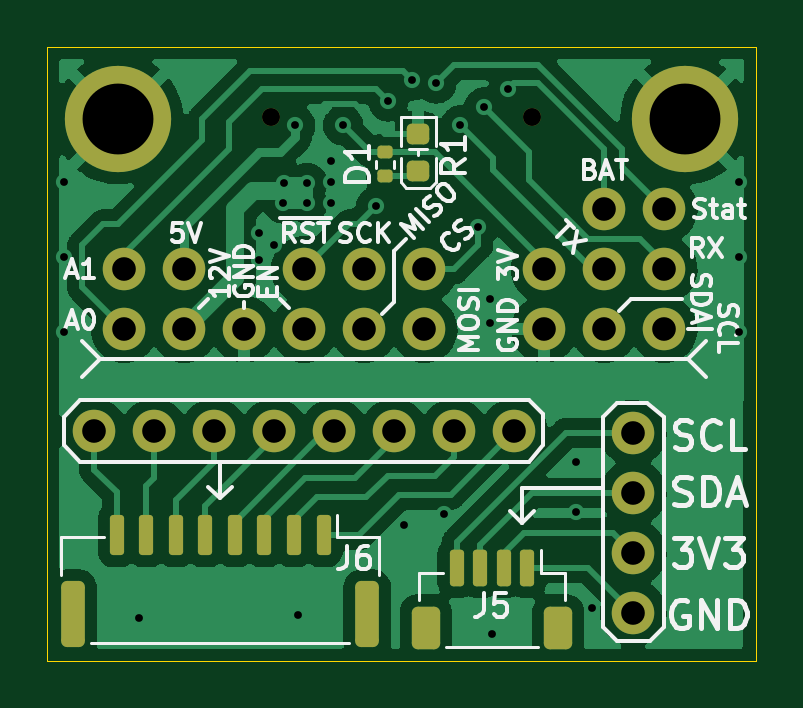
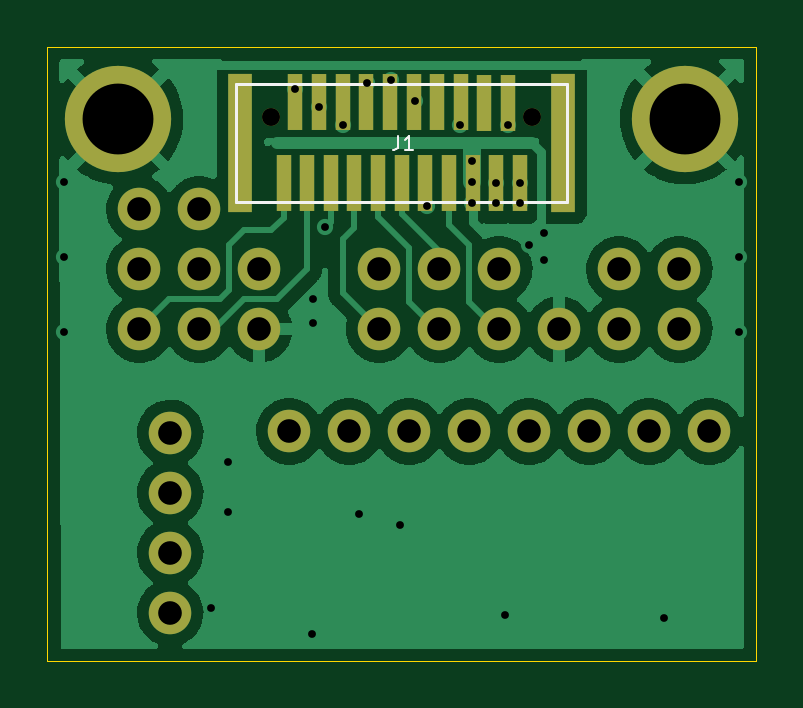
Circuit board: 11 layer files. Board 30.0 x 26.0 mm.
- bottom_copper: module_dev3-CuBottom.gbr (61715 bytes)
- top_copper: module_dev3-CuTop.gbr (87275 bytes)
- outline: module_dev3-EdgeCuts.gbr (688 bytes)
- bottom_mask: module_dev3-MaskBottom.gbr (2483 bytes)
- top_mask: module_dev3-MaskTop.gbr (3609 bytes)
- drill: module_dev3-NPTH.drl (386 bytes)
- drill: module_dev3-PTH.drl (1360 bytes)
- paste: module_dev3-PasteBottom.gbr (1120 bytes)
- paste: module_dev3-PasteTop.gbr (2229 bytes)
- bottom_silk: module_dev3-SilkBottom.gbr (1053 bytes)
- top_silk: module_dev3-SilkTop.gbr (23455 bytes)

=== bottom_copper: module_dev3-CuBottom.gbr (61715 bytes, source omitted) ===
=== top_copper: module_dev3-CuTop.gbr (87275 bytes, source omitted) ===
=== outline: module_dev3-EdgeCuts.gbr ===
%TF.GenerationSoftware,KiCad,Pcbnew,(6.0.0-0)*%
%TF.CreationDate,2023-03-06T19:24:07-05:00*%
%TF.ProjectId,module_dev3,6d6f6475-6c65-45f6-9465-76332e6b6963,rev?*%
%TF.SameCoordinates,Original*%
%TF.FileFunction,Profile,NP*%
%FSLAX46Y46*%
G04 Gerber Fmt 4.6, Leading zero omitted, Abs format (unit mm)*
G04 Created by KiCad (PCBNEW (6.0.0-0)) date 2023-03-06 19:24:07*
%MOMM*%
%LPD*%
G01*
G04 APERTURE LIST*
%TA.AperFunction,Profile*%
%ADD10C,0.050000*%
%TD*%
G04 APERTURE END LIST*
D10*
X121995000Y-60938000D02*
X91995000Y-60938000D01*
X91995000Y-60938000D02*
X91995000Y-86938000D01*
X91995000Y-86938000D02*
X121995000Y-86938000D01*
X121995000Y-86938000D02*
X121995000Y-60938000D01*
M02*

=== bottom_mask: module_dev3-MaskBottom.gbr ===
%TF.GenerationSoftware,KiCad,Pcbnew,(6.0.0-0)*%
%TF.CreationDate,2023-03-06T19:24:07-05:00*%
%TF.ProjectId,module_dev3,6d6f6475-6c65-45f6-9465-76332e6b6963,rev?*%
%TF.SameCoordinates,Original*%
%TF.FileFunction,Soldermask,Bot*%
%TF.FilePolarity,Negative*%
%FSLAX46Y46*%
G04 Gerber Fmt 4.6, Leading zero omitted, Abs format (unit mm)*
G04 Created by KiCad (PCBNEW (6.0.0-0)) date 2023-03-06 19:24:07*
%MOMM*%
%LPD*%
G01*
G04 APERTURE LIST*
%ADD10C,4.500000*%
%ADD11O,1.800000X1.800000*%
%ADD12R,1.000000X5.850000*%
%ADD13C,0.760000*%
%ADD14R,0.610000X2.410000*%
G04 APERTURE END LIST*
D10*
%TO.C,H1*%
X95000000Y-64000000D03*
%TD*%
%TO.C,H2*%
X119000000Y-64000000D03*
%TD*%
D11*
%TO.C,J24*%
X97790000Y-72898000D03*
%TD*%
%TO.C,J25*%
X100330000Y-72898000D03*
%TD*%
%TO.C,J27*%
X95250000Y-70358000D03*
%TD*%
%TO.C,J28*%
X102870000Y-70358000D03*
%TD*%
%TO.C,J29*%
X97790000Y-70358000D03*
%TD*%
%TO.C,J32*%
X102870000Y-72898000D03*
%TD*%
%TO.C,J13*%
X115570000Y-72898000D03*
%TD*%
%TO.C,J14*%
X113030000Y-70358000D03*
%TD*%
%TO.C,J15*%
X113030000Y-72898000D03*
%TD*%
%TO.C,J16*%
X105410000Y-70358000D03*
%TD*%
%TO.C,J18*%
X105410000Y-72898000D03*
%TD*%
%TO.C,J19*%
X107950000Y-72898000D03*
%TD*%
%TO.C,J17*%
X107950000Y-70358000D03*
%TD*%
%TO.C,J22*%
X118110000Y-70358000D03*
%TD*%
%TO.C,J31*%
X118110000Y-67818000D03*
%TD*%
%TO.C,J26*%
X95250000Y-72898000D03*
%TD*%
%TO.C,J21*%
X115570000Y-70358000D03*
%TD*%
%TO.C,J30*%
X115570000Y-67818000D03*
%TD*%
%TO.C,J12*%
X118110000Y-72898000D03*
%TD*%
%TO.C,J3*%
X116800000Y-77280000D03*
X116800000Y-79820000D03*
X116800000Y-82360000D03*
X116800000Y-84900000D03*
%TD*%
%TO.C,J4*%
X93980000Y-77216000D03*
X96520000Y-77216000D03*
X99060000Y-77216000D03*
X101600000Y-77216000D03*
X104140000Y-77216000D03*
X106680000Y-77216000D03*
X109220000Y-77216000D03*
X111760000Y-77216000D03*
%TD*%
D12*
%TO.C,J1*%
X100173500Y-65000000D03*
X113826500Y-65000000D03*
D13*
X101475500Y-63900000D03*
X112524500Y-63900000D03*
D14*
X101996500Y-66720000D03*
X102996500Y-66720000D03*
X103996500Y-66720000D03*
X104996500Y-66720000D03*
X105996500Y-66720000D03*
X106996500Y-66720000D03*
X107996500Y-66720000D03*
X108996500Y-66720000D03*
X109996500Y-66720000D03*
X110996500Y-66720000D03*
X111996500Y-66720000D03*
X111496500Y-63280000D03*
X110496500Y-63280000D03*
X109496500Y-63280000D03*
X108496500Y-63280000D03*
X107496500Y-63280000D03*
X106496500Y-63280000D03*
X105496500Y-63280000D03*
X104496500Y-63280000D03*
X103496500Y-63320000D03*
X102496500Y-63320000D03*
%TD*%
M02*

=== top_mask: module_dev3-MaskTop.gbr ===
%TF.GenerationSoftware,KiCad,Pcbnew,(6.0.0-0)*%
%TF.CreationDate,2023-03-06T19:24:07-05:00*%
%TF.ProjectId,module_dev3,6d6f6475-6c65-45f6-9465-76332e6b6963,rev?*%
%TF.SameCoordinates,Original*%
%TF.FileFunction,Soldermask,Top*%
%TF.FilePolarity,Negative*%
%FSLAX46Y46*%
G04 Gerber Fmt 4.6, Leading zero omitted, Abs format (unit mm)*
G04 Created by KiCad (PCBNEW (6.0.0-0)) date 2023-03-06 19:24:07*
%MOMM*%
%LPD*%
G01*
G04 APERTURE LIST*
G04 Aperture macros list*
%AMRoundRect*
0 Rectangle with rounded corners*
0 $1 Rounding radius*
0 $2 $3 $4 $5 $6 $7 $8 $9 X,Y pos of 4 corners*
0 Add a 4 corners polygon primitive as box body*
4,1,4,$2,$3,$4,$5,$6,$7,$8,$9,$2,$3,0*
0 Add four circle primitives for the rounded corners*
1,1,$1+$1,$2,$3*
1,1,$1+$1,$4,$5*
1,1,$1+$1,$6,$7*
1,1,$1+$1,$8,$9*
0 Add four rect primitives between the rounded corners*
20,1,$1+$1,$2,$3,$4,$5,0*
20,1,$1+$1,$4,$5,$6,$7,0*
20,1,$1+$1,$6,$7,$8,$9,0*
20,1,$1+$1,$8,$9,$2,$3,0*%
G04 Aperture macros list end*
%ADD10C,4.500000*%
%ADD11O,1.800000X1.800000*%
%ADD12RoundRect,0.150000X0.150000X0.625000X-0.150000X0.625000X-0.150000X-0.625000X0.150000X-0.625000X0*%
%ADD13RoundRect,0.250000X0.350000X0.650000X-0.350000X0.650000X-0.350000X-0.650000X0.350000X-0.650000X0*%
%ADD14RoundRect,0.150000X0.150000X0.700000X-0.150000X0.700000X-0.150000X-0.700000X0.150000X-0.700000X0*%
%ADD15RoundRect,0.250000X0.250000X1.150000X-0.250000X1.150000X-0.250000X-1.150000X0.250000X-1.150000X0*%
%ADD16RoundRect,0.135000X-0.185000X0.135000X-0.185000X-0.135000X0.185000X-0.135000X0.185000X0.135000X0*%
%ADD17RoundRect,0.218750X-0.256250X0.218750X-0.256250X-0.218750X0.256250X-0.218750X0.256250X0.218750X0*%
%ADD18C,0.760000*%
G04 APERTURE END LIST*
D10*
%TO.C,H1*%
X95000000Y-64000000D03*
%TD*%
%TO.C,H2*%
X119000000Y-64000000D03*
%TD*%
D11*
%TO.C,J24*%
X97790000Y-72898000D03*
%TD*%
%TO.C,J25*%
X100330000Y-72898000D03*
%TD*%
%TO.C,J27*%
X95250000Y-70358000D03*
%TD*%
%TO.C,J28*%
X102870000Y-70358000D03*
%TD*%
%TO.C,J29*%
X97790000Y-70358000D03*
%TD*%
%TO.C,J32*%
X102870000Y-72898000D03*
%TD*%
%TO.C,J13*%
X115570000Y-72898000D03*
%TD*%
%TO.C,J14*%
X113030000Y-70358000D03*
%TD*%
%TO.C,J15*%
X113030000Y-72898000D03*
%TD*%
%TO.C,J16*%
X105410000Y-70358000D03*
%TD*%
%TO.C,J18*%
X105410000Y-72898000D03*
%TD*%
%TO.C,J19*%
X107950000Y-72898000D03*
%TD*%
%TO.C,J17*%
X107950000Y-70358000D03*
%TD*%
%TO.C,J22*%
X118110000Y-70358000D03*
%TD*%
%TO.C,J31*%
X118110000Y-67818000D03*
%TD*%
%TO.C,J26*%
X95250000Y-72898000D03*
%TD*%
%TO.C,J21*%
X115570000Y-70358000D03*
%TD*%
%TO.C,J30*%
X115570000Y-67818000D03*
%TD*%
%TO.C,J12*%
X118110000Y-72898000D03*
%TD*%
%TO.C,J3*%
X116800000Y-77280000D03*
X116800000Y-79820000D03*
X116800000Y-82360000D03*
X116800000Y-84900000D03*
%TD*%
%TO.C,J4*%
X93980000Y-77216000D03*
X96520000Y-77216000D03*
X99060000Y-77216000D03*
X101600000Y-77216000D03*
X104140000Y-77216000D03*
X106680000Y-77216000D03*
X109220000Y-77216000D03*
X111760000Y-77216000D03*
%TD*%
D12*
%TO.C,J5*%
X112320000Y-82995000D03*
X111320000Y-82995000D03*
X110320000Y-82995000D03*
X109320000Y-82995000D03*
D13*
X108020000Y-85520000D03*
X113620000Y-85520000D03*
%TD*%
D14*
%TO.C,J6*%
X103689000Y-81616000D03*
X102439000Y-81616000D03*
X101189000Y-81616000D03*
X99939000Y-81616000D03*
X98689000Y-81616000D03*
X97439000Y-81616000D03*
X96189000Y-81616000D03*
X94939000Y-81616000D03*
D15*
X93089000Y-84966000D03*
X105539000Y-84966000D03*
%TD*%
D16*
%TO.C,R1*%
X106299000Y-65403000D03*
X106299000Y-66423000D03*
%TD*%
D17*
%TO.C,D1*%
X107696000Y-64612500D03*
X107696000Y-66187500D03*
%TD*%
D18*
%TO.C,J1*%
X101475500Y-63900000D03*
X112524500Y-63900000D03*
%TD*%
M02*

=== drill: module_dev3-NPTH.drl ===
M48
; DRILL file {KiCad (6.0.0-0)} date Monday, March 06, 2023 at 07:24:07 PM
; FORMAT={-:-/ absolute / inch / decimal}
; #@! TF.CreationDate,2023-03-06T19:24:07-05:00
; #@! TF.GenerationSoftware,Kicad,Pcbnew,(6.0.0-0)
; #@! TF.FileFunction,NonPlated,1,2,NPTH
FMAT,2
INCH
; #@! TA.AperFunction,NonPlated,NPTH,ComponentDrill
T1C0.0299
%
G90
G05
T1
X3.9951Y-2.5157
X4.4301Y-2.5157
T0
M30

=== drill: module_dev3-PTH.drl ===
M48
; DRILL file {KiCad (6.0.0-0)} date Monday, March 06, 2023 at 07:24:07 PM
; FORMAT={-:-/ absolute / inch / decimal}
; #@! TF.CreationDate,2023-03-06T19:24:07-05:00
; #@! TF.GenerationSoftware,Kicad,Pcbnew,(6.0.0-0)
; #@! TF.FileFunction,Plated,1,2,PTH
FMAT,2
INCH
; #@! TA.AperFunction,Plated,PTH,ViaDrill
T1C0.0130
; #@! TA.AperFunction,Plated,PTH,ComponentDrill
T2C0.0394
; #@! TA.AperFunction,Plated,PTH,ComponentDrill
T3C0.1181
%
G90
G05
T1
X3.65Y-2.625
X3.65Y-2.75
X3.65Y-2.875
X3.7748Y-3.3516
X3.975Y-2.71
X3.975Y-2.755
X4.0Y-2.73
X4.015Y-2.66
X4.0157Y-2.6268
X4.035Y-2.53
X4.0398Y-3.3457
X4.055Y-2.66
X4.0551Y-2.626
X4.095Y-2.59
X4.095Y-2.625
X4.095Y-2.66
X4.115Y-2.53
X4.17Y-2.665
X4.19Y-2.49
X4.2161Y-3.1953
X4.23Y-2.455
X4.27Y-2.46
X4.2835Y-3.1772
X4.31Y-2.53
X4.34Y-2.7
X4.35Y-2.5
X4.36Y-2.82
X4.36Y-2.86
X4.3622Y-3.378
X4.39Y-2.47
X4.5028Y-3.0909
X4.5028Y-3.1736
X4.5303Y-3.3343
X4.775Y-2.625
X4.775Y-2.75
X4.775Y-2.875
T2
X3.7Y-3.04
X3.75Y-2.77
X3.75Y-2.87
X3.8Y-3.04
X3.85Y-2.77
X3.85Y-2.87
X3.9Y-3.04
X3.95Y-2.87
X4.0Y-3.04
X4.05Y-2.77
X4.05Y-2.87
X4.1Y-3.04
X4.15Y-2.77
X4.15Y-2.87
X4.2Y-3.04
X4.25Y-2.77
X4.25Y-2.87
X4.3Y-3.04
X4.4Y-3.04
X4.45Y-2.77
X4.45Y-2.87
X4.55Y-2.67
X4.55Y-2.77
X4.55Y-2.87
X4.5984Y-3.0425
X4.5984Y-3.1425
X4.5984Y-3.2425
X4.5984Y-3.3425
X4.65Y-2.67
X4.65Y-2.77
X4.65Y-2.87
T3
X3.7402Y-2.5197
X4.685Y-2.5197
T0
M30

=== paste: module_dev3-PasteBottom.gbr ===
%TF.GenerationSoftware,KiCad,Pcbnew,(6.0.0-0)*%
%TF.CreationDate,2023-03-06T19:24:07-05:00*%
%TF.ProjectId,module_dev3,6d6f6475-6c65-45f6-9465-76332e6b6963,rev?*%
%TF.SameCoordinates,Original*%
%TF.FileFunction,Paste,Bot*%
%TF.FilePolarity,Positive*%
%FSLAX46Y46*%
G04 Gerber Fmt 4.6, Leading zero omitted, Abs format (unit mm)*
G04 Created by KiCad (PCBNEW (6.0.0-0)) date 2023-03-06 19:24:07*
%MOMM*%
%LPD*%
G01*
G04 APERTURE LIST*
%ADD10R,1.000000X5.850000*%
%ADD11R,0.610000X2.410000*%
G04 APERTURE END LIST*
D10*
%TO.C,J1*%
X100173500Y-65000000D03*
X113826500Y-65000000D03*
D11*
X101996500Y-66720000D03*
X102996500Y-66720000D03*
X103996500Y-66720000D03*
X104996500Y-66720000D03*
X105996500Y-66720000D03*
X106996500Y-66720000D03*
X107996500Y-66720000D03*
X108996500Y-66720000D03*
X109996500Y-66720000D03*
X110996500Y-66720000D03*
X111996500Y-66720000D03*
X111496500Y-63280000D03*
X110496500Y-63280000D03*
X109496500Y-63280000D03*
X108496500Y-63280000D03*
X107496500Y-63280000D03*
X106496500Y-63280000D03*
X105496500Y-63280000D03*
X104496500Y-63280000D03*
X103496500Y-63320000D03*
X102496500Y-63320000D03*
%TD*%
M02*

=== paste: module_dev3-PasteTop.gbr (2229 bytes, source withheld) ===
=== bottom_silk: module_dev3-SilkBottom.gbr ===
%TF.GenerationSoftware,KiCad,Pcbnew,(6.0.0-0)*%
%TF.CreationDate,2023-03-06T19:24:07-05:00*%
%TF.ProjectId,module_dev3,6d6f6475-6c65-45f6-9465-76332e6b6963,rev?*%
%TF.SameCoordinates,Original*%
%TF.FileFunction,Legend,Bot*%
%TF.FilePolarity,Positive*%
%FSLAX46Y46*%
G04 Gerber Fmt 4.6, Leading zero omitted, Abs format (unit mm)*
G04 Created by KiCad (PCBNEW (6.0.0-0)) date 2023-03-06 19:24:07*
%MOMM*%
%LPD*%
G01*
G04 APERTURE LIST*
%ADD10C,0.080000*%
%ADD11C,0.120000*%
G04 APERTURE END LIST*
D10*
%TO.C,J1*%
X107134000Y-64695428D02*
X107134000Y-65124000D01*
X107162571Y-65209714D01*
X107219714Y-65266857D01*
X107305428Y-65295428D01*
X107362571Y-65295428D01*
X106534000Y-65295428D02*
X106876857Y-65295428D01*
X106705428Y-65295428D02*
X106705428Y-64695428D01*
X106762571Y-64781142D01*
X106819714Y-64838285D01*
X106876857Y-64866857D01*
D11*
X113996500Y-62500000D02*
X113996500Y-67500000D01*
X113996500Y-67500000D02*
X100000000Y-67500000D01*
X100000000Y-62500000D02*
X113996500Y-62500000D01*
X100000000Y-67500000D02*
X100000000Y-62500000D01*
%TD*%
M02*

=== top_silk: module_dev3-SilkTop.gbr (23455 bytes, source omitted) ===
